Photos from the image-classification dataset "dataset" in the GitHub repository iDanishDev/Maize-Disease-Detection. Its 4 classes are: maize blight, maize common rust, maize gray leaf spot, maize healthy.

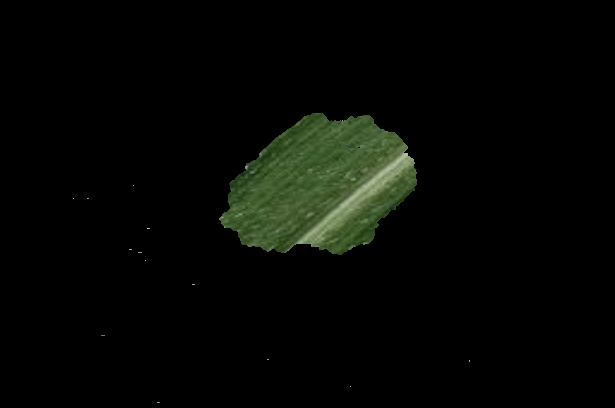
Label: maize healthy

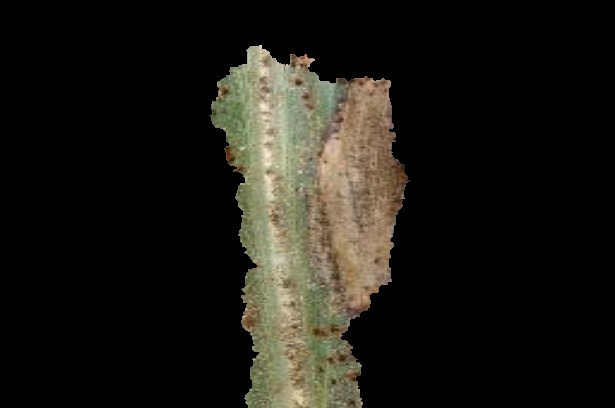
Label: maize blight

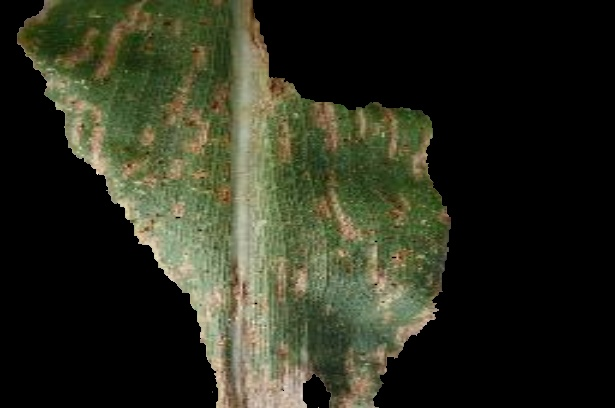
Label: maize blight

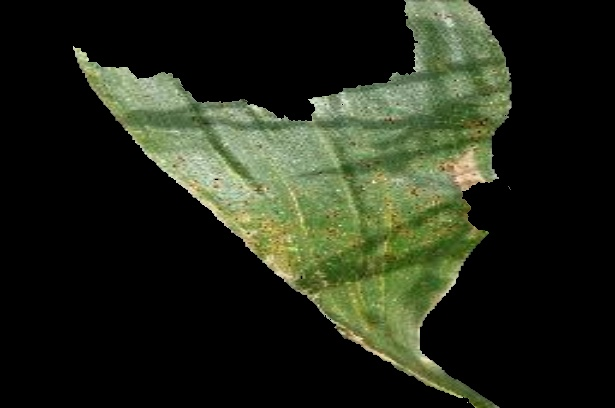
Label: maize common rust

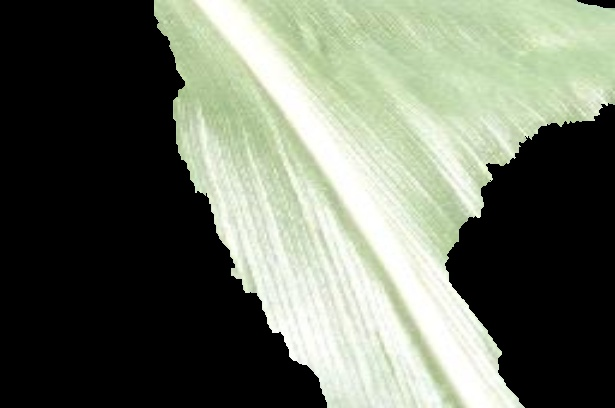
Label: maize healthy

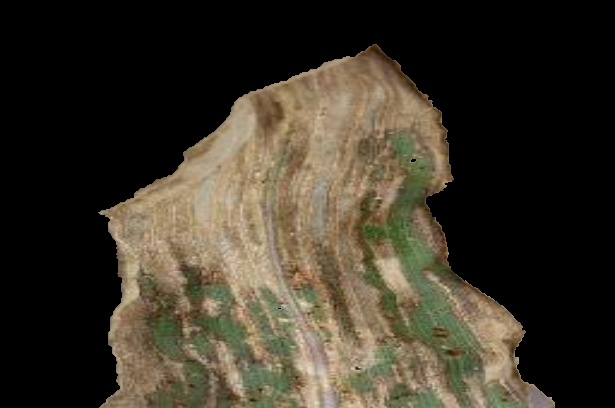
Label: maize gray leaf spot
